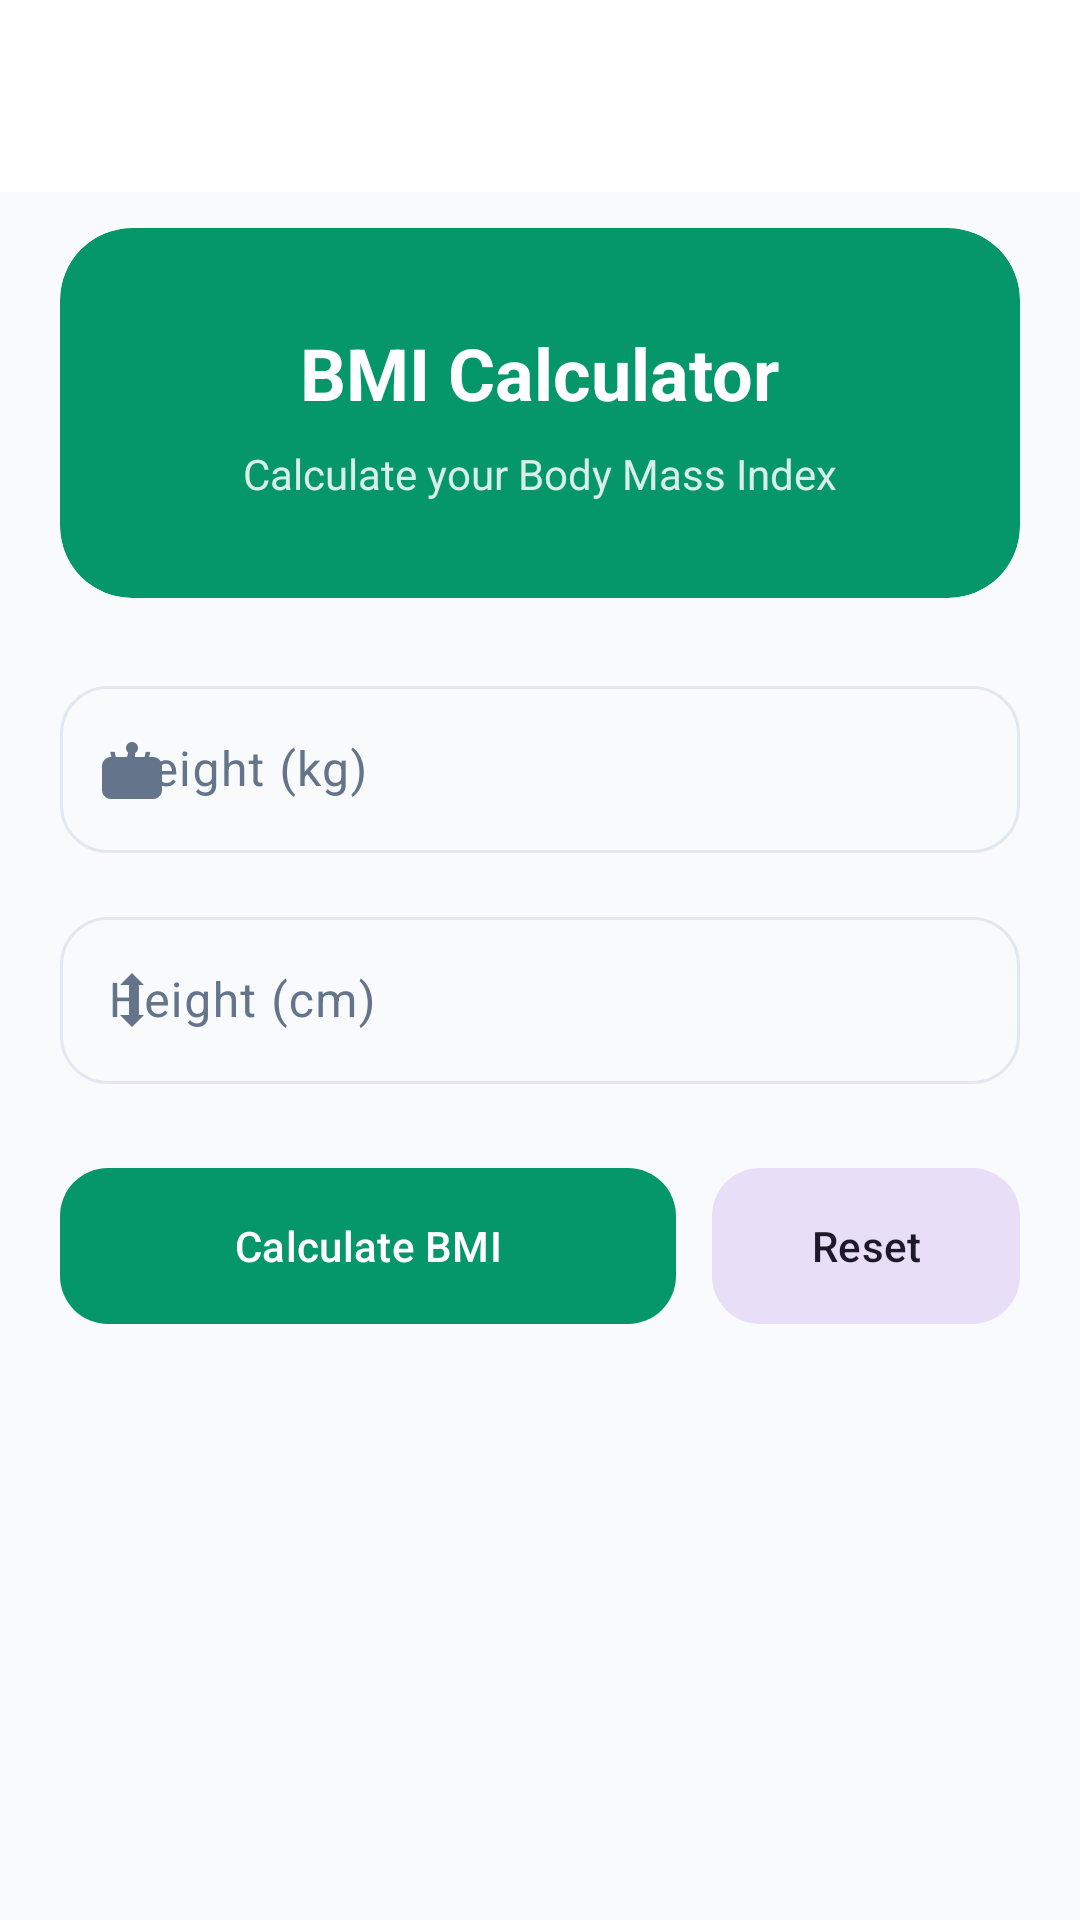

Produce the Android XML layout that renders to this screen, including the resource entries it uses.
<!-- AndroidManifest.xml: application theme Theme.FitGrid -->
<!-- res/layout/activity_bmi.xml -->
<?xml version="1.0" encoding="utf-8"?>
<LinearLayout
    xmlns:android="http://schemas.android.com/apk/res/android"
    xmlns:app="http://schemas.android.com/apk/res-auto"
    android:layout_width="match_parent"
    android:layout_height="match_parent"
    android:orientation="vertical"
    android:background="?android:attr/colorBackground">

    <androidx.appcompat.widget.Toolbar
        android:id="@+id/toolbar"
        android:layout_width="match_parent"
        android:layout_height="?attr/actionBarSize"
        android:background="?attr/colorSurface"
        app:titleTextColor="?attr/colorOnSurface"
        app:elevation="0dp" />

    <androidx.core.widget.NestedScrollView
        android:layout_width="match_parent"
        android:layout_height="match_parent"
        android:clipToPadding="false"
        android:paddingBottom="24dp">

        <LinearLayout
            android:layout_width="match_parent"
            android:layout_height="wrap_content"
            android:orientation="vertical"
            android:paddingHorizontal="20dp"
            android:paddingTop="12dp">

            <com.google.android.material.card.MaterialCardView
                android:layout_width="match_parent"
                android:layout_height="wrap_content"
                android:layout_marginBottom="24dp"
                app:cardCornerRadius="24dp"
                app:cardBackgroundColor="?attr/colorPrimary"
                app:cardElevation="0dp"
                app:strokeWidth="0dp">

                <LinearLayout
                    android:layout_width="match_parent"
                    android:layout_height="wrap_content"
                    android:orientation="vertical"
                    android:padding="32dp"
                    android:gravity="center">

                    <TextView
                        android:layout_width="wrap_content"
                        android:layout_height="wrap_content"
                        android:text="BMI Calculator"
                        android:textSize="24sp"
                        android:textStyle="bold"
                        android:textColor="?attr/colorOnPrimary" />

                    <TextView
                        android:layout_width="wrap_content"
                        android:layout_height="wrap_content"
                        android:text="Calculate your Body Mass Index"
                        android:textSize="14sp"
                        android:layout_marginTop="8dp"
                        android:textColor="?attr/colorOnPrimary"
                        android:alpha="0.85" />
                </LinearLayout>
            </com.google.android.material.card.MaterialCardView>

            <com.google.android.material.textfield.TextInputLayout
                android:layout_width="match_parent"
                android:layout_height="wrap_content"
                android:layout_marginBottom="16dp"
                android:hint="Weight (kg)"
                style="@style/Widget.Material3.TextInputLayout.OutlinedBox"
                app:startIconDrawable="@drawable/ic_weight"
                app:boxCornerRadiusTopStart="16dp"
                app:boxCornerRadiusTopEnd="16dp"
                app:boxCornerRadiusBottomStart="16dp"
                app:boxCornerRadiusBottomEnd="16dp">

                <com.google.android.material.textfield.TextInputEditText
                    android:id="@+id/et_weight"
                    android:layout_width="match_parent"
                    android:layout_height="wrap_content"
                    android:inputType="numberDecimal"
                    android:maxLength="6" />
            </com.google.android.material.textfield.TextInputLayout>

            <com.google.android.material.textfield.TextInputLayout
                android:layout_width="match_parent"
                android:layout_height="wrap_content"
                android:layout_marginBottom="24dp"
                android:hint="Height (cm)"
                style="@style/Widget.Material3.TextInputLayout.OutlinedBox"
                app:startIconDrawable="@drawable/ic_height"
                app:boxCornerRadiusTopStart="16dp"
                app:boxCornerRadiusTopEnd="16dp"
                app:boxCornerRadiusBottomStart="16dp"
                app:boxCornerRadiusBottomEnd="16dp">

                <com.google.android.material.textfield.TextInputEditText
                    android:id="@+id/et_height"
                    android:layout_width="match_parent"
                    android:layout_height="wrap_content"
                    android:inputType="numberDecimal"
                    android:maxLength="6" />
            </com.google.android.material.textfield.TextInputLayout>

            <LinearLayout
                android:layout_width="match_parent"
                android:layout_height="wrap_content"
                android:orientation="horizontal"
                android:layout_marginBottom="24dp">

                <com.google.android.material.button.MaterialButton
                    android:id="@+id/btn_calculate"
                    android:layout_width="0dp"
                    android:layout_height="60dp"
                    android:layout_weight="2"
                    android:layout_marginEnd="12dp"
                    app:cornerRadius="16dp"
                    android:text="Calculate BMI" />

                <com.google.android.material.button.MaterialButton
                    android:id="@+id/btn_reset"
                    style="@style/Widget.Material3.Button.TonalButton"
                    android:layout_width="0dp"
                    android:layout_height="60dp"
                    android:layout_weight="1"
                    app:cornerRadius="16dp"
                    android:text="Reset" />
            </LinearLayout>

            <com.google.android.material.card.MaterialCardView
                android:id="@+id/card_result"
                android:layout_width="match_parent"
                android:layout_height="wrap_content"
                android:visibility="gone"
                app:cardCornerRadius="24dp"
                app:strokeColor="?attr/colorOutlineVariant"
                app:strokeWidth="1dp"
                app:cardElevation="0dp"
                app:cardBackgroundColor="?attr/colorSurfaceContainerLowest">

                <LinearLayout
                    android:layout_width="match_parent"
                    android:layout_height="wrap_content"
                    android:orientation="vertical"
                    android:padding="24dp"
                    android:gravity="center">

                    <TextView
                        android:layout_width="wrap_content"
                        android:layout_height="wrap_content"
                        android:text="Your BMI Result"
                        android:textSize="14sp"
                        android:textColor="?attr/colorOnSurfaceVariant"
                        android:layout_marginBottom="4dp" />

                    <TextView
                        android:id="@+id/tv_bmi_result"
                        android:layout_width="wrap_content"
                        android:layout_height="wrap_content"
                        android:textSize="56sp"
                        android:textStyle="bold"
                        android:textColor="?attr/colorPrimary" />

                    <com.google.android.material.chip.Chip
                        android:id="@+id/tv_bmi_category"
                        android:layout_width="wrap_content"
                        android:layout_height="wrap_content"
                        android:layout_marginTop="8dp"
                        android:layout_marginBottom="16dp"
                        android:textStyle="bold"
                        app:chipCornerRadius="8dp"
                        app:chipBackgroundColor="?attr/colorPrimaryContainer"
                        android:textColor="?attr/colorOnPrimaryContainer" />

                    <View
                        android:layout_width="match_parent"
                        android:layout_height="1dp"
                        android:background="?attr/colorOutlineVariant"
                        android:layout_marginBottom="16dp" />

                    <TextView
                        android:id="@+id/tv_bmi_advice"
                        android:layout_width="match_parent"
                        android:layout_height="wrap_content"
                        android:textSize="14sp"
                        android:textColor="?attr/colorOnSurfaceVariant"
                        android:gravity="center"
                        android:lineSpacingMultiplier="1.4" />

                    <View
                        android:layout_width="match_parent"
                        android:layout_height="1dp"
                        android:background="?attr/colorOutlineVariant"
                        android:layout_marginVertical="16dp" />

                    <TextView
                        android:layout_width="wrap_content"
                        android:layout_height="wrap_content"
                        android:text="BMI Reference"
                        android:textStyle="bold"
                        android:textColor="?attr/colorOnSurface"
                        android:layout_marginBottom="12dp" />

                    <TextView
                        android:layout_width="match_parent"
                        android:layout_height="wrap_content"
                        android:text="• &lt; 18.5 → Underweight\n• 18.5 – 24.9 → Normal\n• 25.0 – 29.9 → Overweight\n• ≥ 30.0 → Obese"
                        android:textSize="14sp"
                        android:textColor="?attr/colorOnSurfaceVariant"
                        android:lineSpacingMultiplier="1.5" />

                </LinearLayout>
            </com.google.android.material.card.MaterialCardView>

        </LinearLayout>
    </androidx.core.widget.NestedScrollView>

</LinearLayout>
<!-- resources referenced by this layout -->
<resources>
  <!-- drawable ic_height (drawable) -->
  <?xml version="1.0" encoding="utf-8"?>
  <vector xmlns:android="http://schemas.android.com/apk/res/android"
      android:width="24dp" android:height="24dp"
      android:viewportWidth="24" android:viewportHeight="24">
      <path android:fillColor="?attr/colorOnSurfaceVariant"
          android:pathData="M13,6.99h3L12,3 8,6.99h3V17H8l4,4 4,-4h-3z"/>
  </vector>
  <!-- drawable ic_weight (drawable) -->
  <?xml version="1.0" encoding="utf-8"?>
  <vector xmlns:android="http://schemas.android.com/apk/res/android"
      android:width="24dp" android:height="24dp"
      android:viewportWidth="24" android:viewportHeight="24">
      <path android:fillColor="?attr/colorOnSurfaceVariant"
          android:pathData="M12,3c-1.1,0 -2,0.9 -2,2 0,0.74 0.41,1.38 1,1.72V8H5c-1.66,0 -3,1.34 -3,3v8c0,1.66 1.34,3 3,3h14c1.66,0 3,-1.34 3,-3v-8c0,-1.66 -1.34,-3 -3,-3h-6V6.72c0.59,-0.34 1,-0.98 1,-1.72 0,-1.1 -0.9,-2 -2,-2z"/>
  </vector>
  <style name="Theme.FitGrid" parent="Theme.Material3.Light.NoActionBar">
          <item name="colorPrimary">@color/fitgrid_blue</item>
          <item name="colorPrimaryContainer">@color/fitgrid_blue_container</item>
          <item name="colorSecondary">@color/fitgrid_teal</item>
          <item name="colorTertiary">@color/fitgrid_orange</item>
  
          <item name="android:colorBackground">@color/background_light</item>
          <item name="colorSurface">@color/surface_light</item>
          <item name="colorSurfaceVariant">@color/surface_variant</item>
  
          <item name="colorOnBackground">@color/on_background_light</item>
          <item name="colorOnSurface">@color/on_background_light</item>
          <item name="colorOnSurfaceVariant">@color/text_secondary</item>
  
          <item name="android:windowBackground">@color/background_light</item>
  
          <item name="colorOutline">@color/outline_light</item>
          <item name="colorOutlineVariant">@color/outline_light</item>
      </style>
  <color name="fitgrid_blue">#059669</color>
  <color name="fitgrid_blue_container">#D1FAE5</color>
  <color name="fitgrid_teal">#0D9488</color>
  <color name="fitgrid_orange">#F97316</color>
  <color name="background_light">#F8FAFC</color>
  <color name="surface_light">#FFFFFF</color>
  <color name="surface_variant">#F1F5F9</color>
  <color name="on_background_light">#0F172A</color>
  <color name="text_secondary">#64748B</color>
  <color name="outline_light">#E2E8F0</color>
</resources>
